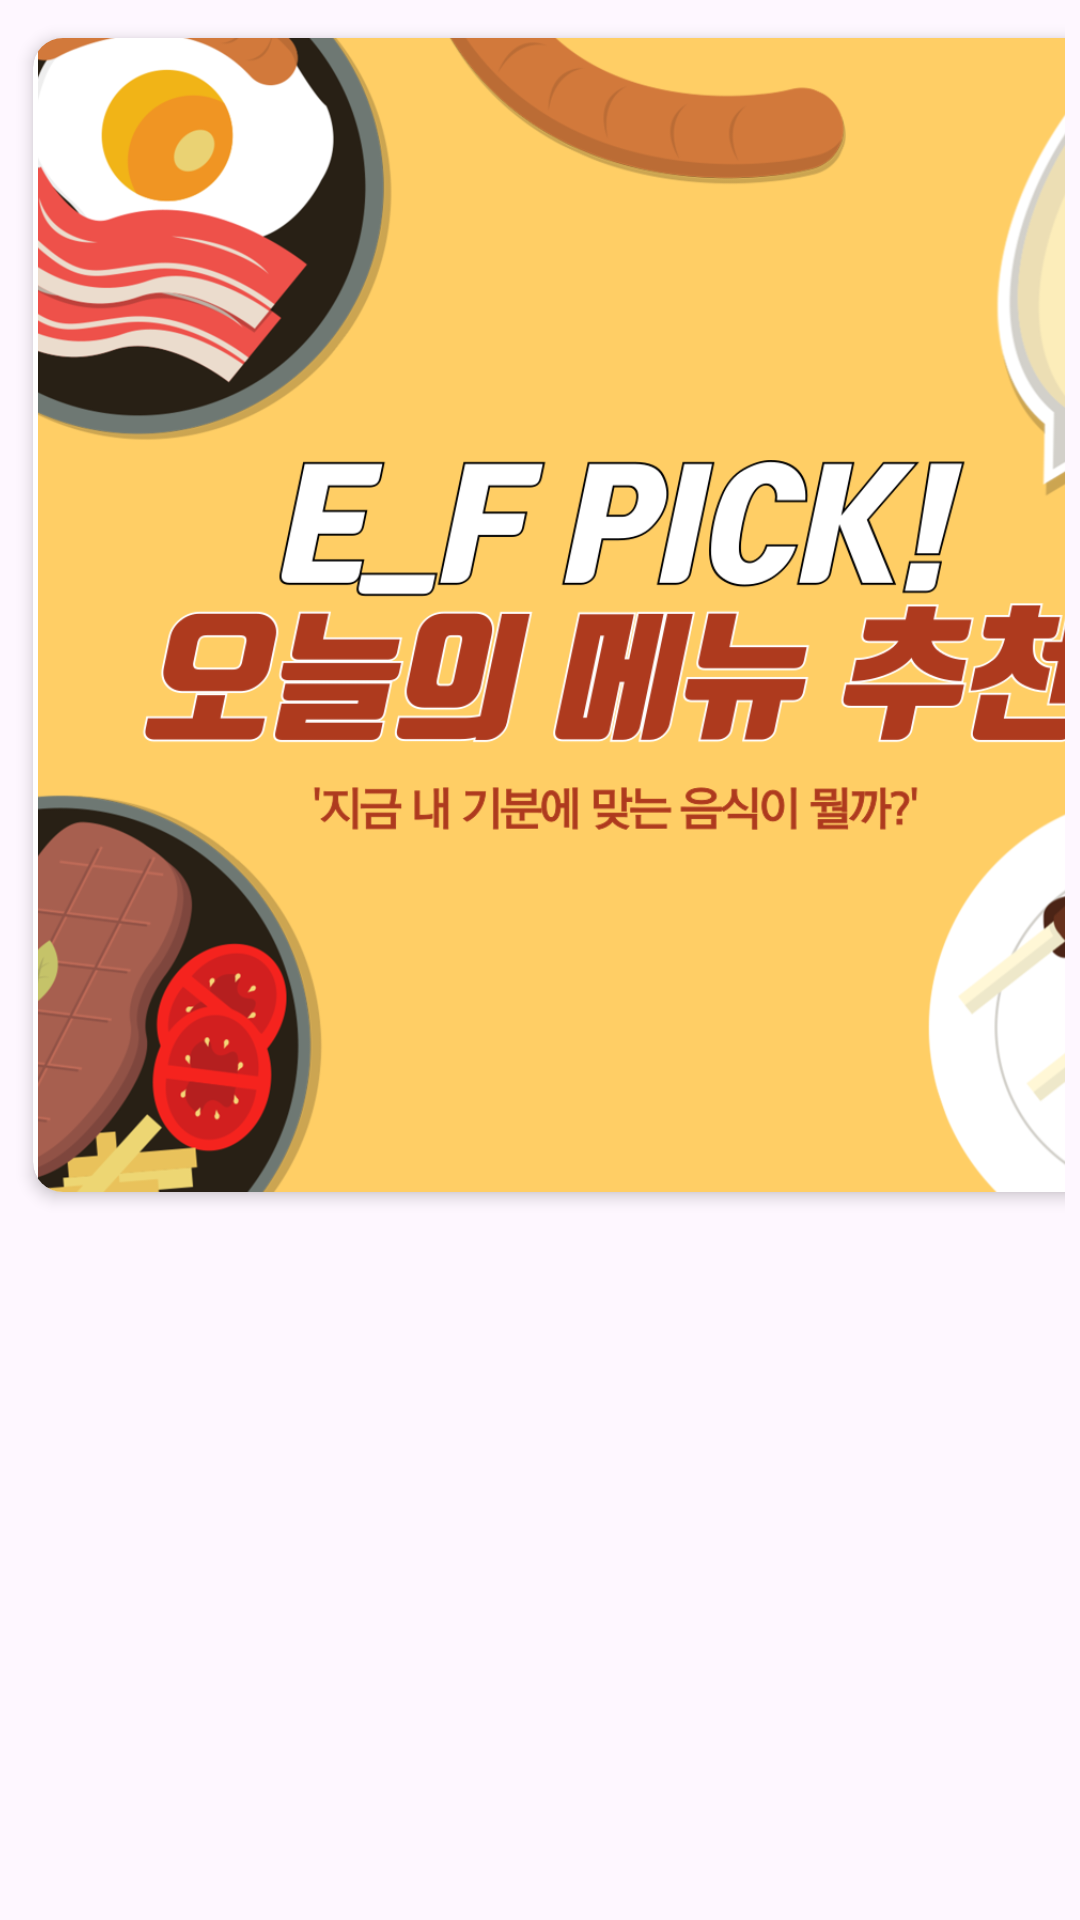

Reconstruct the res/layout file that produces this screen, plus the resources it refers to.
<!-- AndroidManifest.xml: application theme Theme.AI_Healing -->
<!-- res/layout/food_view_page.xml -->
<?xml version="1.0" encoding="utf-8"?>
<FrameLayout xmlns:android="http://schemas.android.com/apk/res/android"
    xmlns:app="http://schemas.android.com/apk/res-auto"
    android:layout_width="wrap_content"
    android:layout_height="wrap_content"
    android:layout_gravity="center"
    android:paddingHorizontal="5dp"
    android:paddingVertical="5dp">

    <LinearLayout
        android:layout_width="wrap_content"
        android:layout_height="wrap_content">

        <androidx.cardview.widget.CardView
            android:layout_width="400dp"
            android:layout_height="400dp"
            app:cardCornerRadius="10dp"
            app:cardElevation="3dp"
            app:cardUseCompatPadding="true"
            app:strokeWidth="0dp">

            <ImageView
                android:layout_width="match_parent"
                android:layout_height="match_parent"
                android:src="@drawable/food_menu_rcm"/>


        </androidx.cardview.widget.CardView>

    </LinearLayout>

</FrameLayout>
<!-- resources referenced by this layout -->
<resources>
  <!-- drawable food_menu_rcm: png bitmap (drawable, 249453 bytes) -->
  <style name="Theme.AI_Healing" parent="Base.Theme.AI_Healing" />
  <style name="Base.Theme.AI_Healing" parent="Theme.Material3.DayNight.NoActionBar">
          
          <item name="colorPrimaryDark">#EADED0</item>
          <item name="android:statusBarColor">#EADED0</item>
      </style>
</resources>
